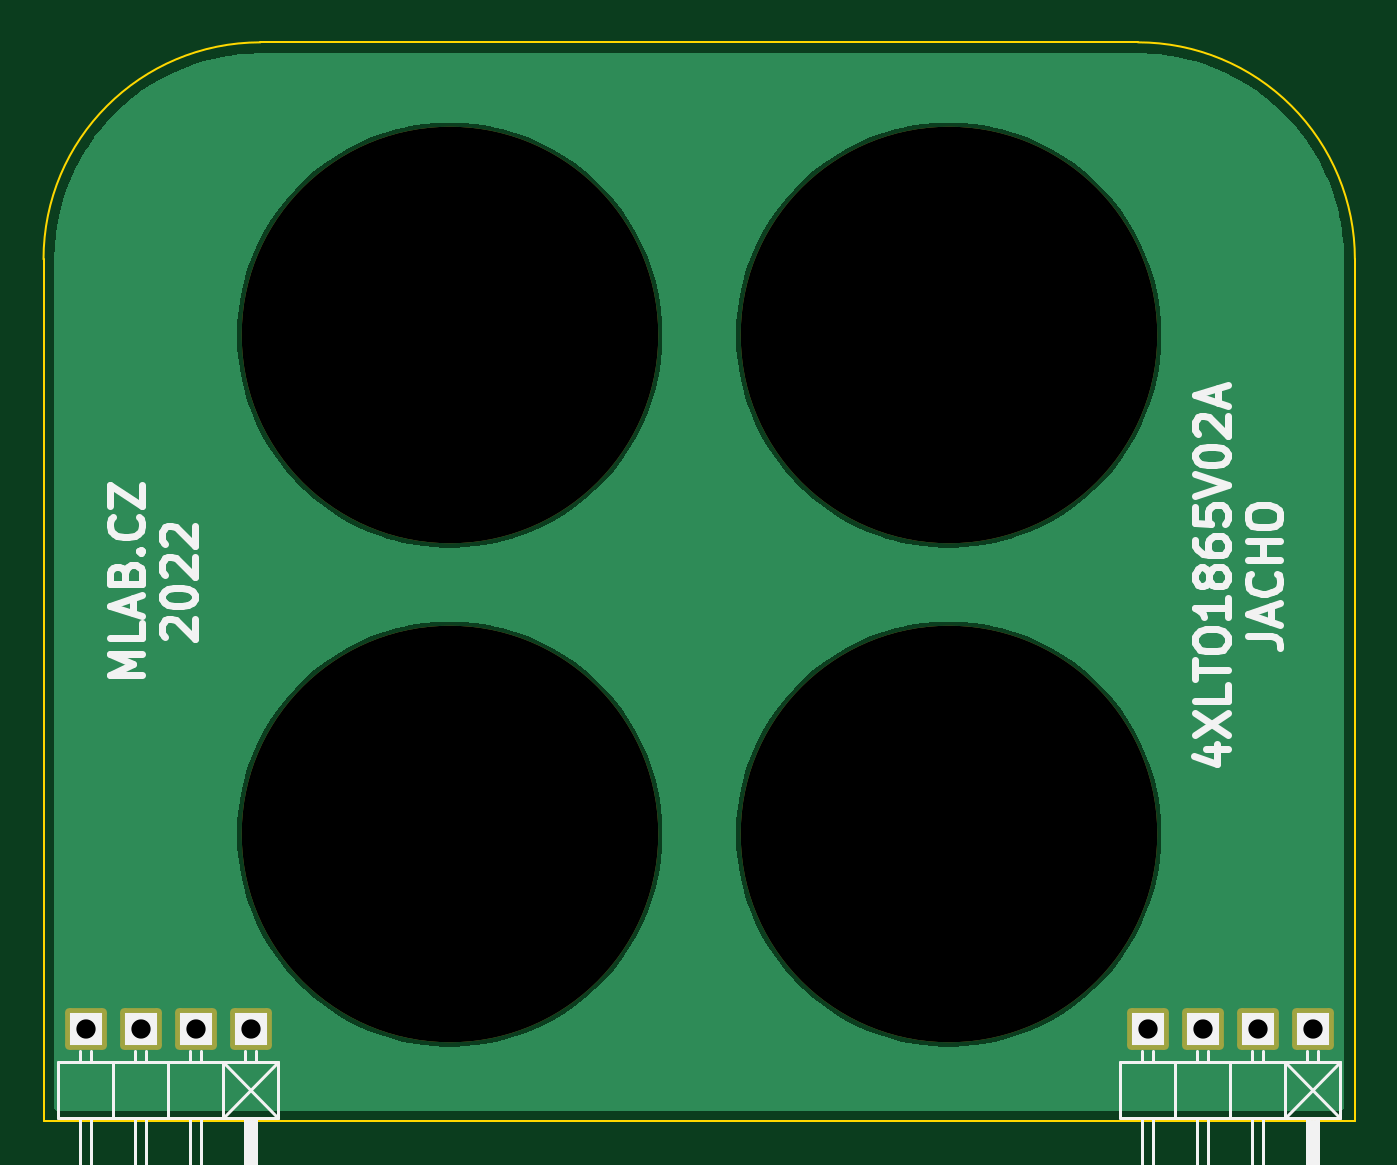
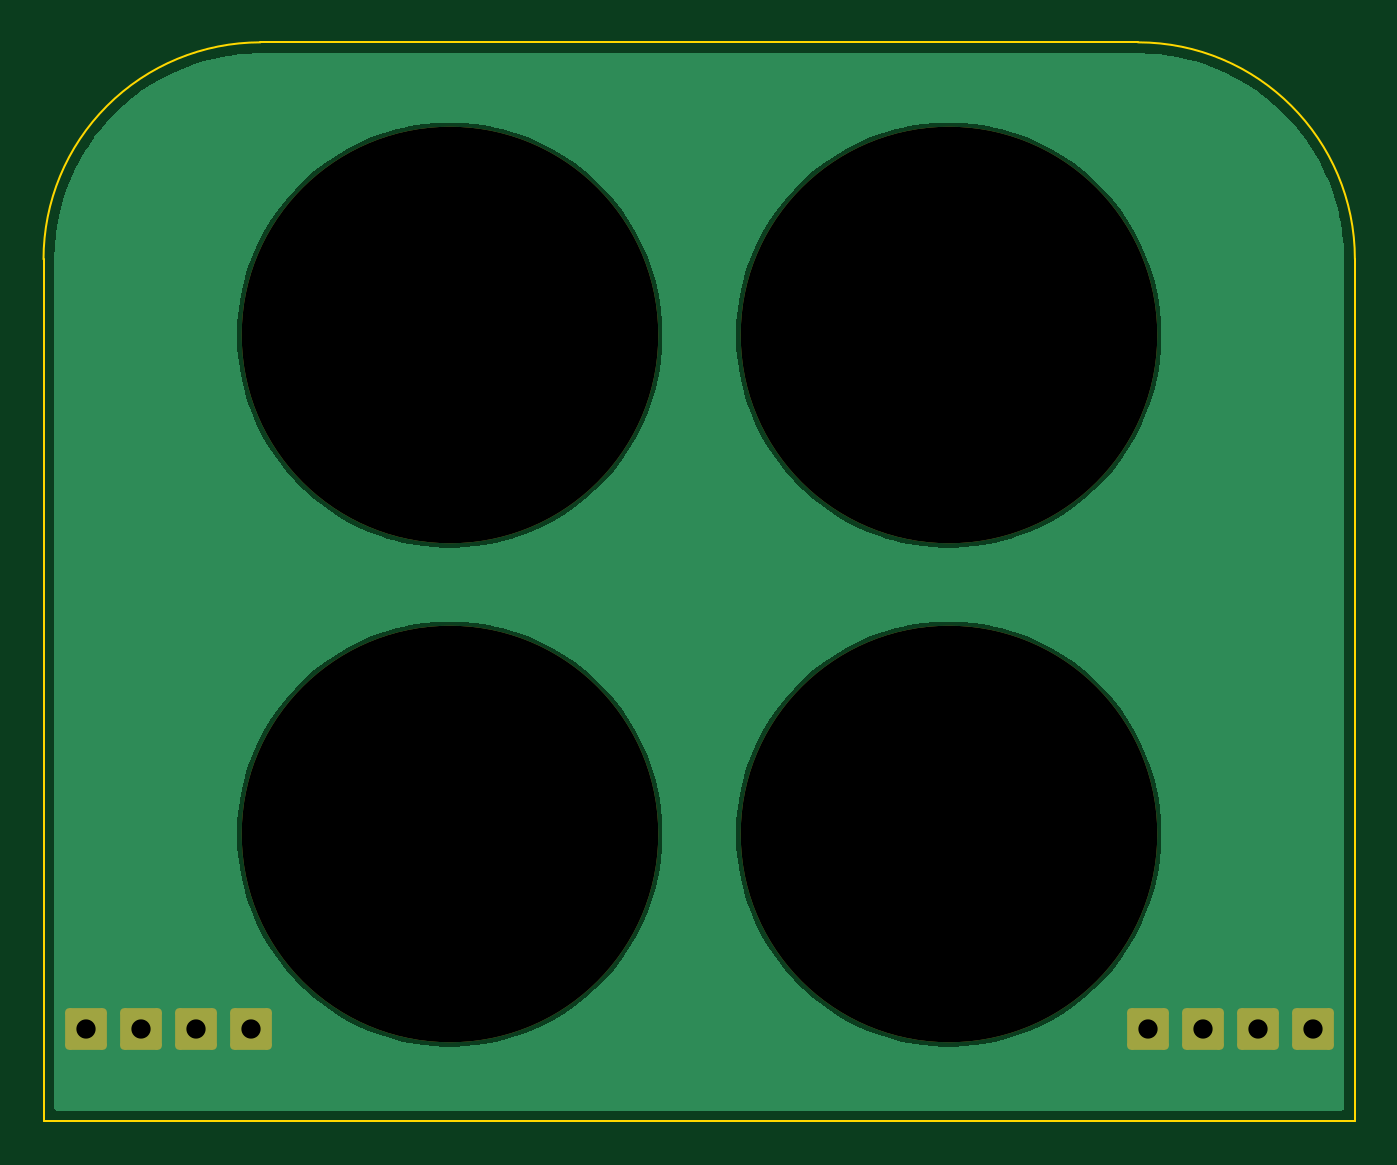
Circuit board: 11 layer files. Board 60.5 x 49.7 mm.
- bottom_copper: 4XLTO1865V02A-B_Cu.gbr (23583 bytes)
- bottom_mask: 4XLTO1865V02A-B_Mask.gbr (1570 bytes)
- paste: 4XLTO1865V02A-B_Paste.gbr (514 bytes)
- bottom_silk: 4XLTO1865V02A-B_Silkscreen.gbr (515 bytes)
- outline: 4XLTO1865V02A-Edge_Cuts.gbr (858 bytes)
- top_copper: 4XLTO1865V02A-F_Cu.gbr (23583 bytes)
- top_mask: 4XLTO1865V02A-F_Mask.gbr (1570 bytes)
- paste: 4XLTO1865V02A-F_Paste.gbr (514 bytes)
- top_silk: 4XLTO1865V02A-F_Silkscreen.gbr (11497 bytes)
- drill: 4XLTO1865V02A-NPTH_drill.drl (443 bytes)
- drill: 4XLTO1865V02A-PTH_drill.drl (470 bytes)

=== bottom_copper: 4XLTO1865V02A-B_Cu.gbr (23583 bytes, source omitted) ===
=== bottom_mask: 4XLTO1865V02A-B_Mask.gbr (1570 bytes, source withheld) ===
=== paste: 4XLTO1865V02A-B_Paste.gbr ===
%TF.GenerationSoftware,KiCad,Pcbnew,6.0.4-6f826c9f35~116~ubuntu20.04.1*%
%TF.CreationDate,2022-07-25T08:52:18+00:00*%
%TF.ProjectId,4XLTO1865V02A,34584c54-4f31-4383-9635-563032412e6b,rev?*%
%TF.SameCoordinates,Original*%
%TF.FileFunction,Paste,Bot*%
%TF.FilePolarity,Positive*%
%FSLAX46Y46*%
G04 Gerber Fmt 4.6, Leading zero omitted, Abs format (unit mm)*
G04 Created by KiCad (PCBNEW 6.0.4-6f826c9f35~116~ubuntu20.04.1) date 2022-07-25 08:52:18*
%MOMM*%
%LPD*%
G01*
G04 APERTURE LIST*
G04 APERTURE END LIST*
M02*

=== bottom_silk: 4XLTO1865V02A-B_Silkscreen.gbr ===
%TF.GenerationSoftware,KiCad,Pcbnew,6.0.4-6f826c9f35~116~ubuntu20.04.1*%
%TF.CreationDate,2022-07-25T08:52:18+00:00*%
%TF.ProjectId,4XLTO1865V02A,34584c54-4f31-4383-9635-563032412e6b,rev?*%
%TF.SameCoordinates,Original*%
%TF.FileFunction,Legend,Bot*%
%TF.FilePolarity,Positive*%
%FSLAX46Y46*%
G04 Gerber Fmt 4.6, Leading zero omitted, Abs format (unit mm)*
G04 Created by KiCad (PCBNEW 6.0.4-6f826c9f35~116~ubuntu20.04.1) date 2022-07-25 08:52:18*
%MOMM*%
%LPD*%
G01*
G04 APERTURE LIST*
G04 APERTURE END LIST*
M02*

=== outline: 4XLTO1865V02A-Edge_Cuts.gbr ===
%TF.GenerationSoftware,KiCad,Pcbnew,6.0.4-6f826c9f35~116~ubuntu20.04.1*%
%TF.CreationDate,2022-07-25T08:52:18+00:00*%
%TF.ProjectId,4XLTO1865V02A,34584c54-4f31-4383-9635-563032412e6b,rev?*%
%TF.SameCoordinates,Original*%
%TF.FileFunction,Profile,NP*%
%FSLAX46Y46*%
G04 Gerber Fmt 4.6, Leading zero omitted, Abs format (unit mm)*
G04 Created by KiCad (PCBNEW 6.0.4-6f826c9f35~116~ubuntu20.04.1) date 2022-07-25 08:52:18*
%MOMM*%
%LPD*%
G01*
G04 APERTURE LIST*
%TA.AperFunction,Profile*%
%ADD10C,0.100000*%
%TD*%
G04 APERTURE END LIST*
D10*
X10254000Y50000000D02*
X50706000Y50000000D01*
X60706000Y254000D02*
X60706000Y40000000D01*
X254000Y40000000D02*
X254000Y254000D01*
X60706000Y40000000D02*
G75*
G03*
X50706000Y50000000I-10000000J0D01*
G01*
X10254000Y50000000D02*
G75*
G03*
X254000Y40000000I0J-10000000D01*
G01*
X254000Y254000D02*
X60706000Y254000D01*
M02*

=== top_copper: 4XLTO1865V02A-F_Cu.gbr (23583 bytes, source omitted) ===
=== top_mask: 4XLTO1865V02A-F_Mask.gbr (1570 bytes, source withheld) ===
=== paste: 4XLTO1865V02A-F_Paste.gbr ===
%TF.GenerationSoftware,KiCad,Pcbnew,6.0.4-6f826c9f35~116~ubuntu20.04.1*%
%TF.CreationDate,2022-07-25T08:52:18+00:00*%
%TF.ProjectId,4XLTO1865V02A,34584c54-4f31-4383-9635-563032412e6b,rev?*%
%TF.SameCoordinates,Original*%
%TF.FileFunction,Paste,Top*%
%TF.FilePolarity,Positive*%
%FSLAX46Y46*%
G04 Gerber Fmt 4.6, Leading zero omitted, Abs format (unit mm)*
G04 Created by KiCad (PCBNEW 6.0.4-6f826c9f35~116~ubuntu20.04.1) date 2022-07-25 08:52:18*
%MOMM*%
%LPD*%
G01*
G04 APERTURE LIST*
G04 APERTURE END LIST*
M02*

=== top_silk: 4XLTO1865V02A-F_Silkscreen.gbr (11497 bytes, source omitted) ===
=== drill: 4XLTO1865V02A-NPTH_drill.drl ===
M48
; DRILL file {KiCad 6.0.4-6f826c9f35~116~ubuntu20.04.1} date Mon Jul 25 08:52:18 2022
; FORMAT={-:-/ absolute / metric / decimal}
; #@! TF.CreationDate,2022-07-25T08:52:18+00:00
; #@! TF.GenerationSoftware,Kicad,Pcbnew,6.0.4-6f826c9f35~116~ubuntu20.04.1
; #@! TF.FileFunction,NonPlated,1,2,NPTH
FMAT,2
METRIC
; #@! TA.AperFunction,NonPlated,NPTH,ComponentDrill
T1C19.200
%
G90
G05
T1
X18.98Y36.5
X18.98Y13.5
X41.98Y36.5
X41.98Y13.5
T0
M30

=== drill: 4XLTO1865V02A-PTH_drill.drl ===
M48
; DRILL file {KiCad 6.0.4-6f826c9f35~116~ubuntu20.04.1} date Mon Jul 25 08:52:18 2022
; FORMAT={-:-/ absolute / metric / decimal}
; #@! TF.CreationDate,2022-07-25T08:52:18+00:00
; #@! TF.GenerationSoftware,Kicad,Pcbnew,6.0.4-6f826c9f35~116~ubuntu20.04.1
; #@! TF.FileFunction,Plated,1,2,PTH
FMAT,2
METRIC
; #@! TA.AperFunction,Plated,PTH,ComponentDrill
T1C0.889
%
G90
G05
T1
X2.19Y4.5
X4.73Y4.5
X7.27Y4.5
X9.81Y4.5
X51.15Y4.5
X53.69Y4.5
X56.23Y4.5
X58.77Y4.5
T0
M30
